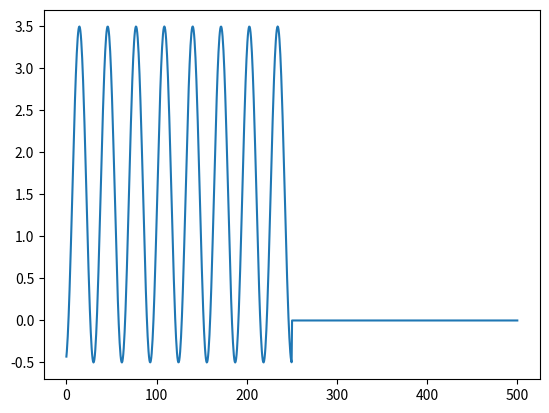
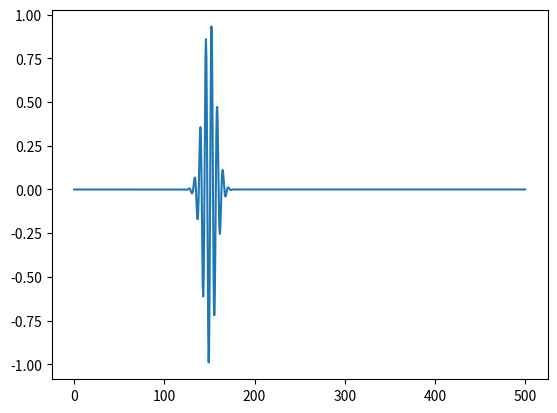
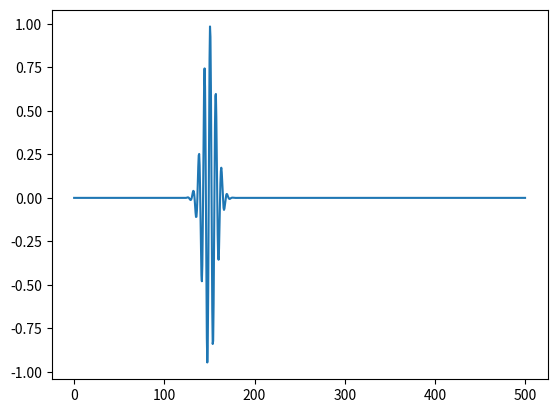
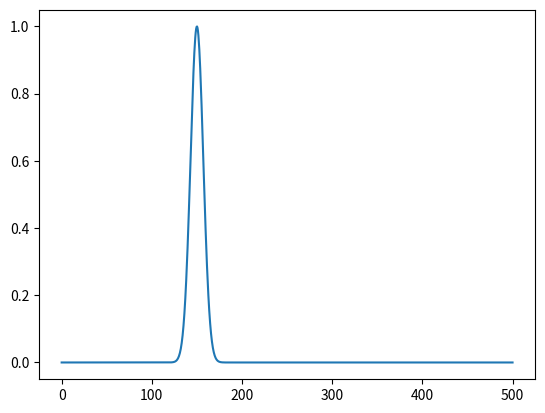

Python code for these plots, in order:
# -*- coding: utf-8 -*-
"""
[redacted]
@date: 10/28/2023
@title: HW 7
@CPU: 12th Gen Intel(R) Core(TM) i7-1255U
@Operating System: Windows 11 Home 64 bit 
@Interpreter and version no.: Python 3.10.9
"""

# imports
import numpy as np
import matplotlib.pyplot as plt
from scipy import integrate

# define constants
hb = 6.5821e-16 #eV-sec
kepf = 3.801 #eV-Angstroms^2, Kinetic Energy Pre-Factor
L = 500.0 #Angstroms, region to perform calculation
s = 10.0 #Angstroms, width
k0 = 1.0 #Angstrom^-1, avg wavenumber
v1 = 2.0 #eV
x0 = 0.5 * L #Angstroms
omegax = 5.0 #angstroms

# define function that describes potential:
def V(x):
    if x < x0:
        return v1 * (0.75 - np.cos((x - x0)/omegax))
    else:
        return 0 
    
# define function for initial wf:
def psi0(x):
    return np.exp(-((x-(0.3*L))/s)**2 + (x*k0*1j))

# define function for mod squared of psi
def psisq(x):
    return np.abs(np.exp(-((x-(0.3*L))/s)**2 + (x*k0*1j)))**2

x = np.linspace(0, L, 1000)
vx = np.zeros(len(x))
psi0x = np.empty(len(x), dtype= complex)
for i in range(len(x)):
    vx[i] = V(x[i])
    psi0x[i] = psi0(x[i])
    
psiint, err = integrate.quad(psisq, -np.inf, np.inf)
print(psiint)
    
plt.figure(1)
plt.plot(x, vx)

plt.figure(2)
plt.plot(x, np.imag(psi0x))

plt.figure(3)
plt.plot(x, np.real(psi0x))

plt.figure(4)
plt.plot(x, np.abs(psi0x))

    
